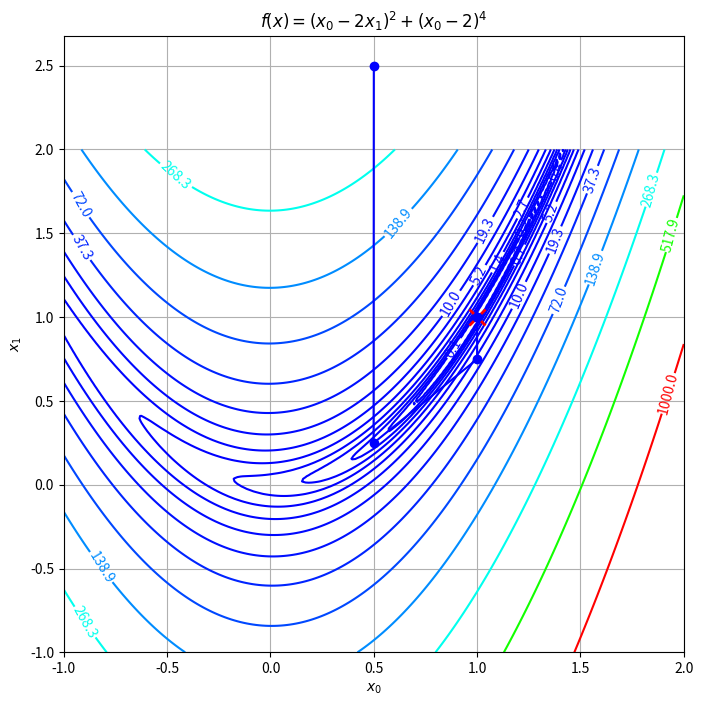

This chart was generated by the following Python code:
'''
========================================================================
Exercise2.py
------------------------------------------------------------------------
solve an unconstrained optimization problem using the steepest decent
method with a line search algorithm and optimal step size
========================================================================
'''
import numpy as np
import matplotlib.pyplot as plt
import matplotlib.cm as cm
import matplotlib.colors as col

geo=np.array([224,134,3])/255        # geo (orange)
ing=np.array([35,186,226])/255    # ing (blue)
ene=np.array([181,18,62])/255        # ener (red)
mat=np.array([26,150,43])/255        # math (green)
tubaf = col.LinearSegmentedColormap.from_list('tubaf', [ing,mat,geo,ene],N=256)
abq = col.LinearSegmentedColormap.from_list("abq", [(0,0,1),(0,1,1),(0,1,0),(1,1,0),(1,0,0)],N=256)

def ga(x,g,a,s):
    '''
    ======================================================================
    evaluate line search gradient df/da
    g(x+a*s)=g(x)*s
    ----------------------------------------------------------------------
    arguments:
    x: start point of line 
    g: gradient function to evaluate (callable)
    a: step size
    s: line direction
    ----------------------------------------------------------------------
    return:
    G: gradient along s
    ======================================================================
    '''
    G=np.dot(g(x+a*s),s)
    return G

def ha(x,h,a,s):
    '''
    ======================================================================
    evaluate line search hessian d2f/da2
    h(x+a*s)=s*h(x)*s
    ----------------------------------------------------------------------
    arguments:
    x: start point of line 
    h: hessian function to evaluate (callable)
    a: step size
    s: line direction
    ----------------------------------------------------------------------
    return:
    H: hessian along s
    ======================================================================
    '''
    H=np.einsum('i,ij,j',s,h(x+s*a),s)
    return H

def newtonLineSearch(x,g,h,s,gtol=1e-8,a=0):
    '''
    ======================================================================
    newton algorithm to find a minimum of a nd-function along direction s
    ---------------------------------------------------------------------
    x: start point
    g: gradient of function to be minimized
    h: hessian of function to be minimized
    s: search direction
    gtol: break criterion
    ----------------------------------------------------------------------
    return: 
    a: optimal step size
    ======================================================================
    '''
    i=0
    G=1
    while G>gtol:
        G=ga(x,g,a,s)
        H=ha(x,h,a,s)
        a=a-G/H
        i+=1
    return a

def armijoBacktracking(x,f,g,s,a=1.0,c1=1e-4,tau=0.7,disp=True):
    '''
    ======================================================================
    armijo backtracking algorithm
    find a suitable step length a, which leads to a sufficient decrease
    f(x+a*s) < f(x)
    ----------------------------------------------------------------------
    arguments:
    x: start point
    f: function to be minimized (callable)
    g: gradient of f (callable)
    s: search direction
    a: initial step length
    c1: armijo parameter  0 < c1
    ----------------------------------------------------------------------
    return:
    a: acceptable step size (fulfilling the armijo criteria)
    ======================================================================
    '''
    i=0
    while f(x+a*s) > f(x)+c1*a*np.dot(g(x),s):
        a=tau*a
        i+=1
    if disp:
        print('armijo backtracking successful after %d steps a=%g' %(i,a))
    return a

def lineSearch(x,f,g,h,gtol=1e-6,disp=True,maxiter=10000):
    '''
    ======================================================================
    line search algorithm to find a minimum of a function
    ----------------------------------------------------------------------
    arguments:
    x: start point
    f: function to be minimized
    g: gradient of function to be minimized
    h: hessian of function to be minimized
    gtol: break criterion
    ----------------------------------------------------------------------
    return:
    xlist: list of points xlist[-1] contains the optimal point
    ======================================================================
    '''
    i=0
    xlist=[x]
    res=1
    while res>gtol and i<maxiter:
        G=g(x)
        H=h(x)
        #
        # search direction (steepest descent)
        #
        #s=-G
        #
        # Newton direction
        #
        s=-np.dot(np.linalg.inv(H),G)
        #
        # newton line search
        #
        a=newtonLineSearch(x,g,h,s,gtol=1e-8,a=0)
        #
        # armijo steplength
        #
        #a=armijoBacktracking(x,f,g,s)
        #
        # update
        #
        x=x+a*s
        G=g(x)
        res=np.linalg.norm(G)
        xlist.append(x)
        i+=1
        #
        if disp:
            print('i=%d a=%g x=[%g %g] g=%g f=%g' %(i,a,x[0],x[1],res,f(x)))
        #
    if i>=maxiter:
        print('!!! Not converged after 1000 iterations !!!')
    return xlist

def plotfunc(f,opt=[0,0],n=[101,101,11],xlim=[0,6],ylim=[0,6],zlim=[0.1,250],levels=None,fmt='%.0f',title=r'f(x)',figsize=(8,8),dpi=120):
    '''
    ======================================================================
    plot 2d objective function as contour plot
    ----------------------------------------------------------------------
    arguments:
    f: function 2d (callable)
    opt: [x,y] position of minimum
    n: [nx,ny,nz] resolution and number of contours
    xlim: [xmin,xmax]
    ylim: [ymin,ymax]
    zlim: [zmin,zmax]
    levels: list of contour levels
    fmt: format for displaying level values
    title: title for plot
    figsize: (xsize,ysize) in inches
    dpi: screen resolution in dots per inches (adapt to your screen) 
    ======================================================================
    '''
    x=np.linspace(xlim[0],xlim[1],n[0])
    y=np.linspace(ylim[0],ylim[1],n[1])
    X,Y=np.meshgrid(x,y)
    Z=f([X,Y])
    if not levels:
        levels=np.geomspace(zlim[0],zlim[1],n[2])
    plt.figure(figsize=figsize,dpi=dpi)
    CP=plt.contour(X,Y,Z,cmap=abq,levels=levels)
    LP=plt.plot([opt[0]],[opt[1]],color='red',marker='x',linewidth=2,markersize=12,markeredgewidth=2)
    plt.clabel(CP,inline=True,fmt=fmt)
    plt.title(title)
    plt.xlabel(r'$x_0$')
    plt.ylabel(r'$x_1$')
    plt.grid()

if __name__ == '__main__':
    
    def f(x):
        '''
        ====================================================================
        objective function
        --------------------------------------------------------------------
        arguments:
        x: point where to compute function value
        --------------------------------------------------------------------
        return: 
        f: function value f(x)
        ====================================================================
        '''
        f=(x[0]-2*x[1])**2+(x[0]-2)**4
        return f

    def g(x):
        '''
        ====================================================================
        gradient of function
        --------------------------------------------------------------------
        arguments:
        x: point where to compute gradient
        --------------------------------------------------------------------
        return: 
        g: gradient of f(x)
        ====================================================================        
        '''
        dfdx0=2*x[0]-4*x[1]+4*(x[0]-2)**3
        dfdx1=-4*x[0]+8*x[1]
        g=np.array([dfdx0,dfdx1])
        return g

    def h(x):
        '''
        ====================================================================
        hessian of objective function
        -----------------------------
        arguments:
        x: point where to compute hessian
        --------------------------------------------------------------------
        return: 
        h: hessian of f(x)
        ====================================================================        
        '''
        d2dx0dx0=2+12*(x[0]-2)**2
        d2dx0dx1=-4
        d2dx1dx0=-4
        d2dx1dx1=8
        h=np.array([[d2dx0dx0,d2dx0dx1],[d2dx1dx0,d2dx1dx1]])
        return h
    
    def f2(x):
        return x[0]**2+x[1]**2
    def g2(x): 
        return np.array([2*x[0],2*x[1]])
    def h2(x):
        return np.array([[2,0],[0,2]])
    
    def f3(x):
        return (1-x[0])**2+100*(x[1]-x[0]**2)**2
    
    def g3(x):
        dfdx0=2*(-1 + 200*x[0]**3 + x[0]*(1 - 200*x[1]))
        dfdx1=-200*(x[0]**2 - x[1])
        g=np.array([dfdx0,dfdx1])
        return g
    
    def h3(x):
        d2dx0dx0=1200*x[0]**2-400*x[1]+2
        d2dx0dx1=-400*x[0]
        d2dx1dx0=-400*x[0]
        d2dx1dx1=200
        h=np.array([[d2dx0dx0,d2dx0dx1],[d2dx1dx0,d2dx1dx1]])
        return h
    
    x=np.array([0.5,2.5])
    xlist=lineSearch(x,f3,g3,h3)
    plotfunc(f3,opt=[1,1],n=[201,201,15],xlim=[-1,2],ylim=[-1,2],zlim=[0.1,1000.0],fmt='%.1f',title=r'$f(x)=(x_0-2x_1)^2+(x_0-2)^4$')
    X=np.array(xlist)[:,0]
    Y=np.array(xlist)[:,1]
    plt.plot(X,Y,'b-o')
    plt.show()
